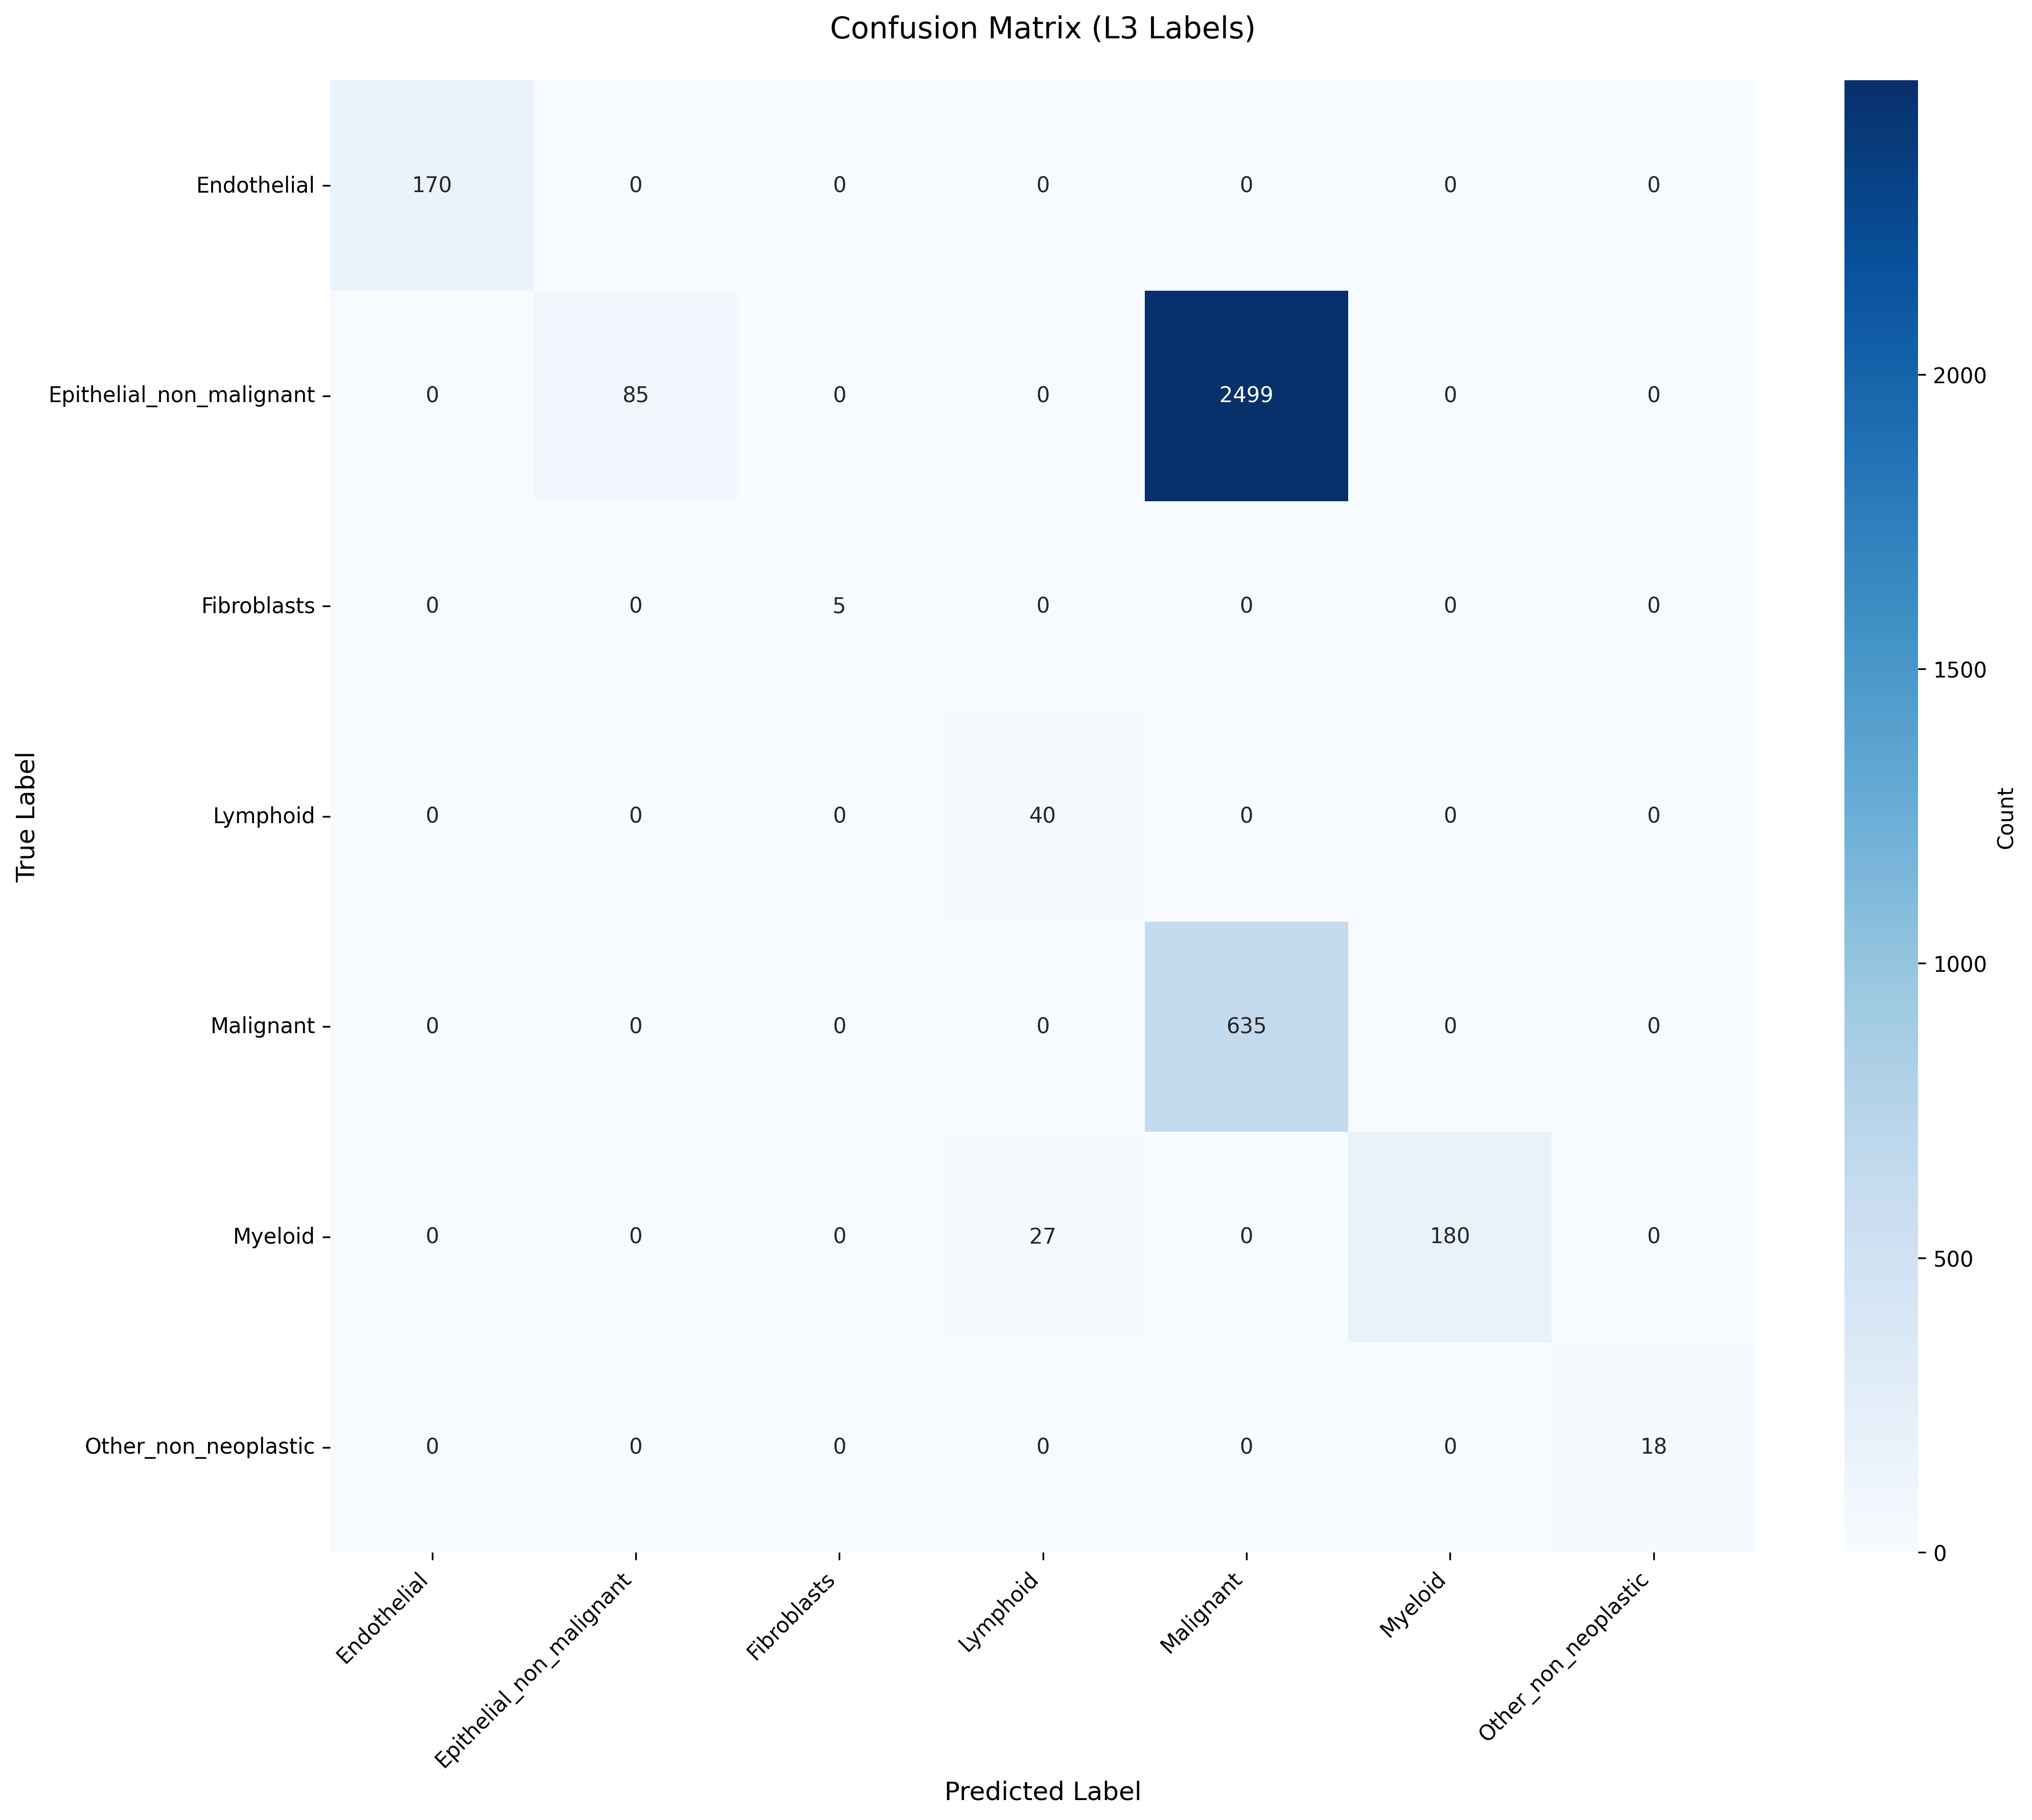

The file beside this chart, header and first rows:
True_Label, Endothelial, Epithelial_non_malignant, Fibroblasts, Lymphoid, Malignant, Myeloid, Other_non_neoplastic
Endothelial, 170, 0, 0, 0, 0, 0, 0
Epithelial_non_malignant, 0, 85, 0, 0, 2499, 0, 0
Fibroblasts, 0, 0, 5, 0, 0, 0, 0
Lymphoid, 0, 0, 0, 40, 0, 0, 0
Malignant, 0, 0, 0, 0, 635, 0, 0
Myeloid, 0, 0, 0, 27, 0, 180, 0
Other_non_neoplastic, 0, 0, 0, 0, 0, 0, 18
